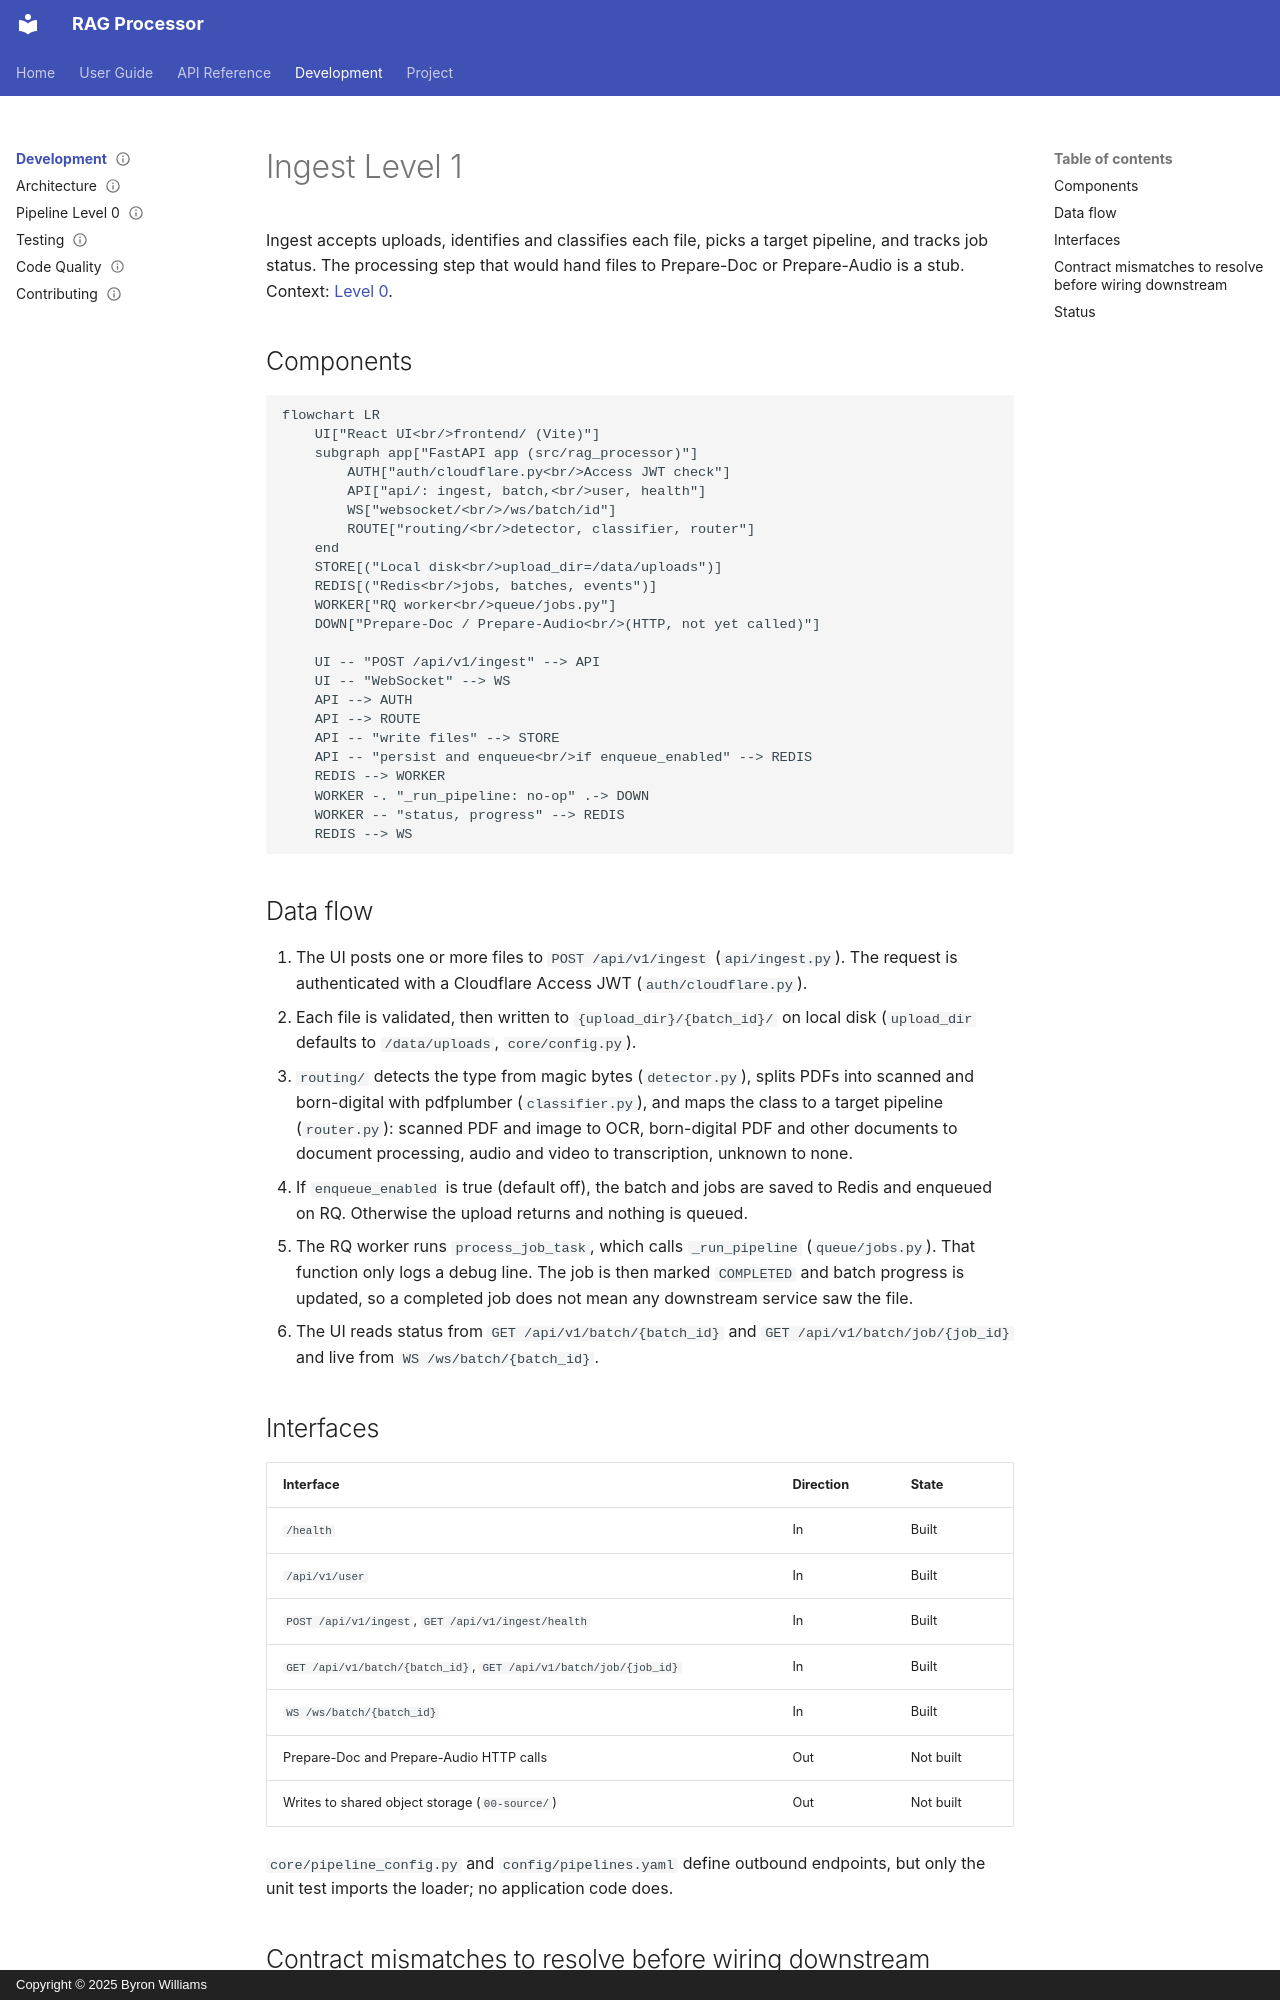

repository: ByronWilliamsCPA/rag-processor · page: architecture/diagrams/level-1/index.html · generator: mkdocs · copyright: Copyright © 2025 Byron Williams

---
title: "Level 1: Ingest Architecture"
schema_type: common
status: published
owner: core-maintainer
purpose: "Component view of the Ingest service (rag-processor) as built, with stubs and gaps marked."
tags:
  - architecture
  - level-1
---

Ingest accepts uploads, identifies and classifies each file, picks a target pipeline, and tracks job status. The
processing step that would hand files to Prepare-Doc or Prepare-Audio is a stub. Context:
[Level 0](../level-0/index.md).

## Components

```mermaid
flowchart LR
    UI["React UI<br/>frontend/ (Vite)"]
    subgraph app["FastAPI app (src/rag_processor)"]
        AUTH["auth/cloudflare.py<br/>Access JWT check"]
        API["api/: ingest, batch,<br/>user, health"]
        WS["websocket/<br/>/ws/batch/id"]
        ROUTE["routing/<br/>detector, classifier, router"]
    end
    STORE[("Local disk<br/>upload_dir=/data/uploads")]
    REDIS[("Redis<br/>jobs, batches, events")]
    WORKER["RQ worker<br/>queue/jobs.py"]
    DOWN["Prepare-Doc / Prepare-Audio<br/>(HTTP, not yet called)"]

    UI -- "POST /api/v1/ingest" --> API
    UI -- "WebSocket" --> WS
    API --> AUTH
    API --> ROUTE
    API -- "write files" --> STORE
    API -- "persist and enqueue<br/>if enqueue_enabled" --> REDIS
    REDIS --> WORKER
    WORKER -. "_run_pipeline: no-op" .-> DOWN
    WORKER -- "status, progress" --> REDIS
    REDIS --> WS
```

## Data flow

1. The UI posts one or more files to `POST /api/v1/ingest` (`api/ingest.py`). The request is authenticated with a
   Cloudflare Access JWT (`auth/cloudflare.py`).
2. Each file is validated, then written to `{upload_dir}/{batch_id}/` on local disk (`upload_dir` defaults to
   `/data/uploads`, `core/config.py`).
3. `routing/` detects the type from magic bytes (`detector.py`), splits PDFs into scanned and born-digital with
   pdfplumber (`classifier.py`), and maps the class to a target pipeline (`router.py`): scanned PDF and image to OCR,
   born-digital PDF and other documents to document processing, audio and video to transcription, unknown to none.
4. If `enqueue_enabled` is true (default off), the batch and jobs are saved to Redis and enqueued on RQ. Otherwise the
   upload returns and nothing is queued.
5. The RQ worker runs `process_job_task`, which calls `_run_pipeline` (`queue/jobs.py`). That function only logs a debug
   line. The job is then marked `COMPLETED` and batch progress is updated, so a completed job does not mean any
   downstream service saw the file.
6. The UI reads status from `GET /api/v1/batch/{batch_id}` and `GET /api/v1/batch/job/{job_id}` and live from
   `WS /ws/batch/{batch_id}`.

## Interfaces

| Interface | Direction | State |
| --- | --- | --- |
| `/health` | In | Built |
| `/api/v1/user` | In | Built |
| `POST /api/v1/ingest`, `GET /api/v1/ingest/health` | In | Built |
| `GET /api/v1/batch/{batch_id}`, `GET /api/v1/batch/job/{job_id}` | In | Built |
| `WS /ws/batch/{batch_id}` | In | Built |
| Prepare-Doc and Prepare-Audio HTTP calls | Out | Not built |
| Writes to shared object storage (`00-source/`) | Out | Not built |

`core/pipeline_config.py` and `config/pipelines.yaml` define outbound endpoints, but only the unit test imports the
loader; no application code does.
